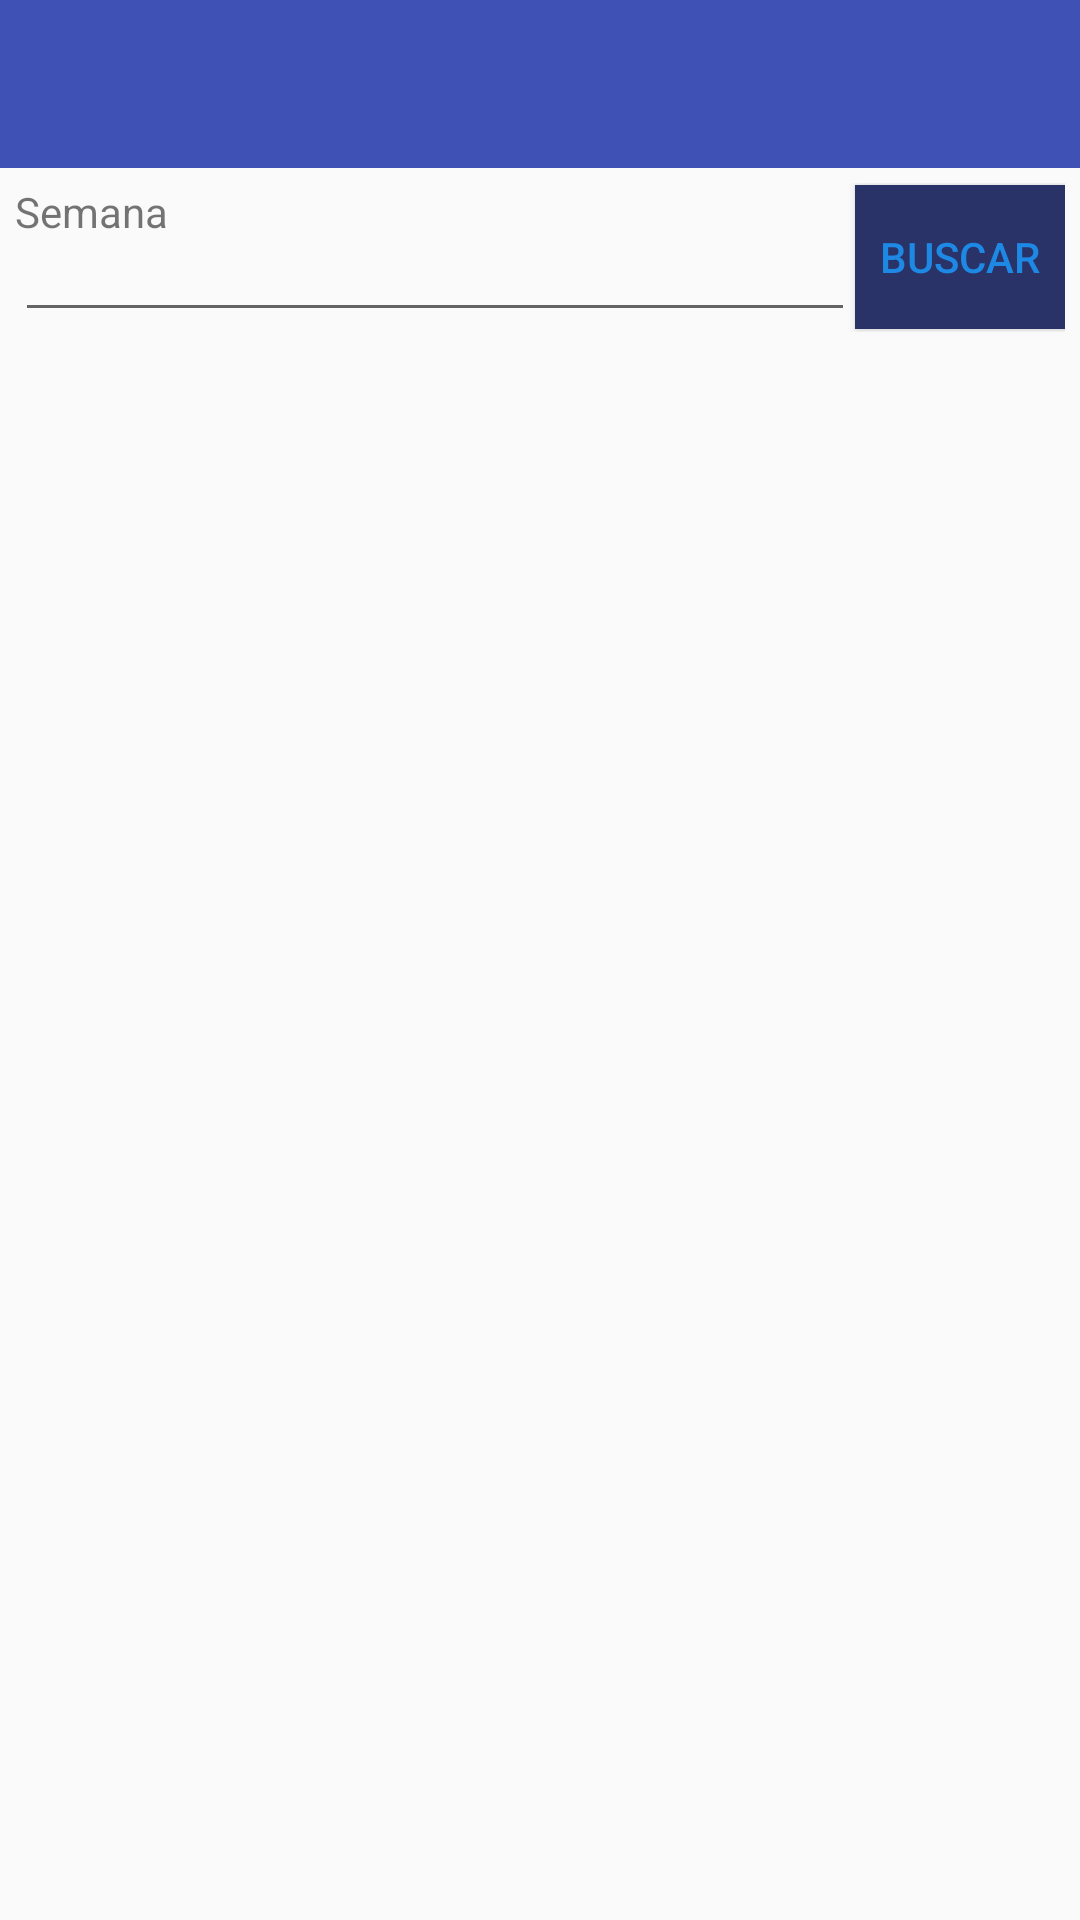

Here is an Android app screen rendered from its layout file. Give the layout XML and the strings, colors and styles it references.
<!-- AndroidManifest.xml: activity theme AppTheme.NoActionBar -->
<!-- res/layout/activity_statics.xml -->
<?xml version="1.0" encoding="utf-8"?>
<LinearLayout xmlns:android="http://schemas.android.com/apk/res/android"
    xmlns:app="http://schemas.android.com/apk/res-auto"
    android:orientation="vertical"
    android:layout_width="match_parent"
    android:layout_height="match_parent">

    <android.support.design.widget.AppBarLayout
        android:layout_width="match_parent"
        android:layout_height="wrap_content"
        android:theme="@style/AppTheme.AppBarOverlay">

        <android.support.v7.widget.Toolbar
            android:id="@+id/toolbar"
            android:layout_width="match_parent"
            android:layout_height="?attr/actionBarSize"
            android:background="?attr/colorPrimary"
            app:popupTheme="@style/AppTheme.PopupOverlay" />

    </android.support.design.widget.AppBarLayout>

    <LinearLayout
        android:layout_width="match_parent"
        android:layout_height="match_parent"
        android:orientation="vertical">

        <LinearLayout
            android:layout_width="match_parent"
            android:layout_height="wrap_content"
            android:layout_margin="5dp"
            android:orientation="horizontal"
            android:weightSum="5">

            <LinearLayout
                android:layout_width="0dp"
                android:layout_height="wrap_content"
                android:layout_weight="4"
                android:orientation="vertical">

                <TextView
                    android:layout_width="match_parent"
                    android:layout_height="wrap_content"
                    android:text="@string/textview_week_number"/>

                <EditText
                    android:id="@+id/edittext_week"
                    android:layout_width="match_parent"
                    android:layout_height="wrap_content"
                    android:textSize="10dp" />

            </LinearLayout>


            <Button
                android:id="@+id/button_find_statics"
                android:layout_width="0dp"
                android:layout_height="wrap_content"
                android:layout_weight="1"
                android:text="@string/btn_find"
                android:textColor="@color/materialBlue"
                android:background="@color/darkBlue"
                android:layout_gravity="center"/>


        </LinearLayout>



        <android.support.v7.widget.RecyclerView
            android:id="@+id/recyclerview_statics"
            android:layout_width="match_parent"
            android:layout_height="fill_parent"
            android:scrollbars="vertical"
            android:layout_margin="5dp"/>


    </LinearLayout>


</LinearLayout>
<!-- resources referenced by this layout -->
<resources>
  <color name="darkBlue">#2A3368</color>
  <color name="materialBlue">#1e88e5</color>
  <string name="btn_find">Buscar</string>
  <string name="textview_week_number">Semana</string>
  <style name="AppTheme.AppBarOverlay" parent="ThemeOverlay.AppCompat.Dark.ActionBar" />
  <style name="AppTheme.PopupOverlay" parent="ThemeOverlay.AppCompat.Light" />
  <style name="AppTheme.NoActionBar">
          <item name="windowActionBar">false</item>
          <item name="windowNoTitle">true</item>
      </style>
</resources>
